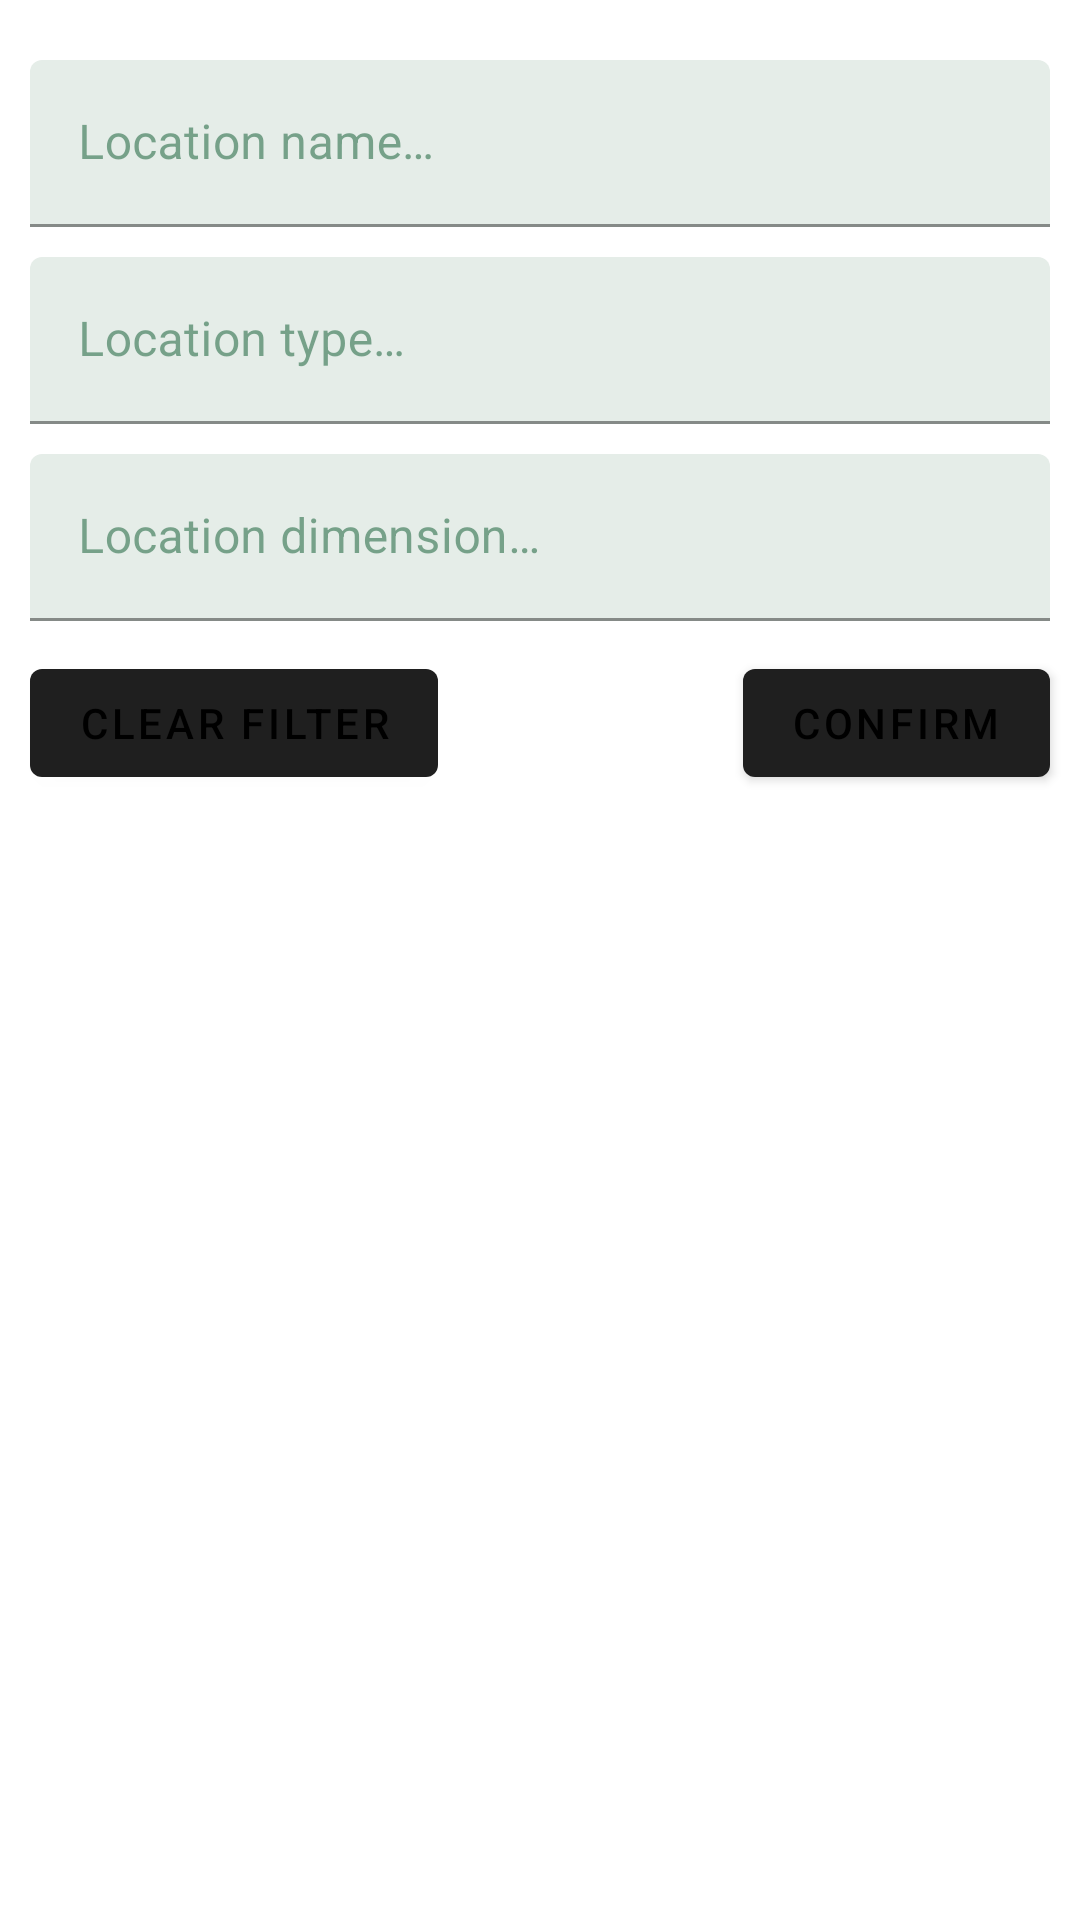

Write the Android layout XML for this screen, with the resource values it uses.
<!-- AndroidManifest.xml: application theme Theme.RickAndMorty -->
<!-- res/layout/fragment_locations_filter.xml -->
<?xml version="1.0" encoding="utf-8"?>
<androidx.constraintlayout.widget.ConstraintLayout xmlns:android="http://schemas.android.com/apk/res/android"
    xmlns:app="http://schemas.android.com/apk/res-auto"
    xmlns:tools="http://schemas.android.com/tools"
    style="@style/BackgroundFragment"
    android:layout_width="match_parent"
    android:layout_height="match_parent"
    tools:context=".presentation.fragment.location_filter.LocationsFilterFragment">

    <androidx.constraintlayout.widget.Guideline
        android:id="@+id/guideline_start"
        android:layout_width="@dimen/guideline_width"
        android:layout_height="wrap_content"
        android:orientation="vertical"
        app:layout_constraintGuide_begin="@dimen/guideline_margin" />

    <androidx.constraintlayout.widget.Guideline
        android:id="@+id/guideline_end"
        android:layout_width="@dimen/guideline_width"
        android:layout_height="wrap_content"
        android:orientation="vertical"
        app:layout_constraintGuide_end="@dimen/guideline_margin" />

    <androidx.constraintlayout.widget.Guideline
        android:id="@+id/guideline_top"
        android:layout_width="@dimen/guideline_width"
        android:layout_height="wrap_content"
        android:orientation="horizontal"
        app:layout_constraintGuide_begin="@dimen/guideline_margin" />

    <com.google.android.material.textfield.TextInputLayout
        android:id="@+id/location_filter_name"
        style="@style/LocationFilterEditTextStyle"
        app:layout_constraintEnd_toEndOf="@id/guideline_end"
        app:layout_constraintStart_toStartOf="@id/guideline_start"
        app:layout_constraintTop_toTopOf="@id/guideline_top">

        <com.google.android.material.textfield.TextInputEditText
            android:layout_width="match_parent"
            android:layout_height="match_parent"
            android:hint="@string/location_name"
            android:imeOptions="actionSearch"
            android:inputType="text" />

    </com.google.android.material.textfield.TextInputLayout>

    <com.google.android.material.textfield.TextInputLayout
        android:id="@+id/location_filter_type"
        style="@style/LocationFilterEditTextStyle"
        app:layout_constraintEnd_toEndOf="@id/guideline_end"
        app:layout_constraintStart_toStartOf="@id/guideline_start"
        app:layout_constraintTop_toBottomOf="@id/location_filter_name">

        <com.google.android.material.textfield.TextInputEditText
            android:layout_width="match_parent"
            android:layout_height="match_parent"
            android:hint="@string/location_type"
            android:imeOptions="actionSearch"
            android:inputType="text" />

    </com.google.android.material.textfield.TextInputLayout>

    <com.google.android.material.textfield.TextInputLayout
        android:id="@+id/location_filter_dimension"
        style="@style/LocationFilterEditTextStyle"
        app:layout_constraintEnd_toEndOf="@id/guideline_end"
        app:layout_constraintStart_toStartOf="@id/guideline_start"
        app:layout_constraintTop_toBottomOf="@id/location_filter_type">

        <com.google.android.material.textfield.TextInputEditText
            android:layout_width="match_parent"
            android:layout_height="match_parent"
            android:hint="@string/location_dimension"
            android:imeOptions="actionSearch"
            android:inputType="text" />

    </com.google.android.material.textfield.TextInputLayout>

    <com.google.android.material.button.MaterialButton
        android:id="@+id/location_filter_confirm"
        style="@style/FilterActionButtonStyle"
        android:text="@string/click_confirm"
        app:layout_constraintEnd_toEndOf="@id/guideline_end"
        app:layout_constraintTop_toBottomOf="@id/location_filter_dimension" />

    <com.google.android.material.button.MaterialButton
        android:id="@+id/location_filter_clear"
        style="@style/FilterActionButtonStyle"
        android:text="@string/click_clear_filter"
        app:layout_constraintStart_toStartOf="@id/guideline_start"
        app:layout_constraintTop_toBottomOf="@id/location_filter_dimension" />


</androidx.constraintlayout.widget.ConstraintLayout>
<!-- resources referenced by this layout -->
<resources>
  <dimen name="guideline_margin">10dp</dimen>
  <dimen name="guideline_width">0dp</dimen>
  <string name="click_clear_filter">Clear filter</string>
  <string name="click_confirm">Confirm</string>
  <string name="location_dimension">Location dimension…</string>
  <string name="location_name">Location name…</string>
  <string name="location_type">Location type…</string>
  <style name="BackgroundFragment">
          <item name="android:background">@color/background_fragment_light</item>
      </style>
  <style name="FilterActionButtonStyle">
          <item name="android:layout_width">wrap_content</item>
          <item name="android:layout_height">wrap_content</item>
          <item name="android:layout_marginTop">@dimen/filter_button_marginTop</item>
          <item name="android:textColor">@color/black</item>
      </style>
  <style name="LocationFilterEditTextStyle">
          <item name="android:layout_width">@dimen/locationFilter_editText_width</item>
          <item name="android:layout_height">wrap_content</item>
          <item name="android:layout_marginTop">@dimen/locationFilter_editText_marginTop</item>
          <item name="endIconMode">clear_text</item>
          <item name="hintTextColor">@color/black</item>
          <item name="boxStrokeColor">@color/black</item>
      </style>
  <style name="Theme.RickAndMorty" parent="Theme.MaterialComponents.DayNight.NoActionBar">
          
          <item name="colorPrimary">@color/primary_color_light</item>
          <item name="colorPrimaryVariant">@color/primary_color_light</item>
          <item name="colorOnPrimary">@color/primary_color_light</item>
          
          <item name="android:statusBarColor">@color/statusBar_color_light</item>
          <item name="android:windowLightStatusBar">true</item>
          
          <item name="colorOnSurface">@color/onSurface_color_light</item>
          <item name="colorControlNormal">@color/primary_color_light</item>
          
      </style>
  <color name="background_fragment_light">#FFFFFF</color>
  <dimen name="filter_button_marginTop">10dp</dimen>
  <color name="black">#FF000000</color>
  <dimen name="locationFilter_editText_width">0dp</dimen>
  <dimen name="locationFilter_editText_marginTop">10dp</dimen>
  <color name="primary_color_light">#1F1F1F</color>
  <color name="statusBar_color_light">#F5F5F5</color>
  <color name="onSurface_color_light">#2c6e49</color>
</resources>
